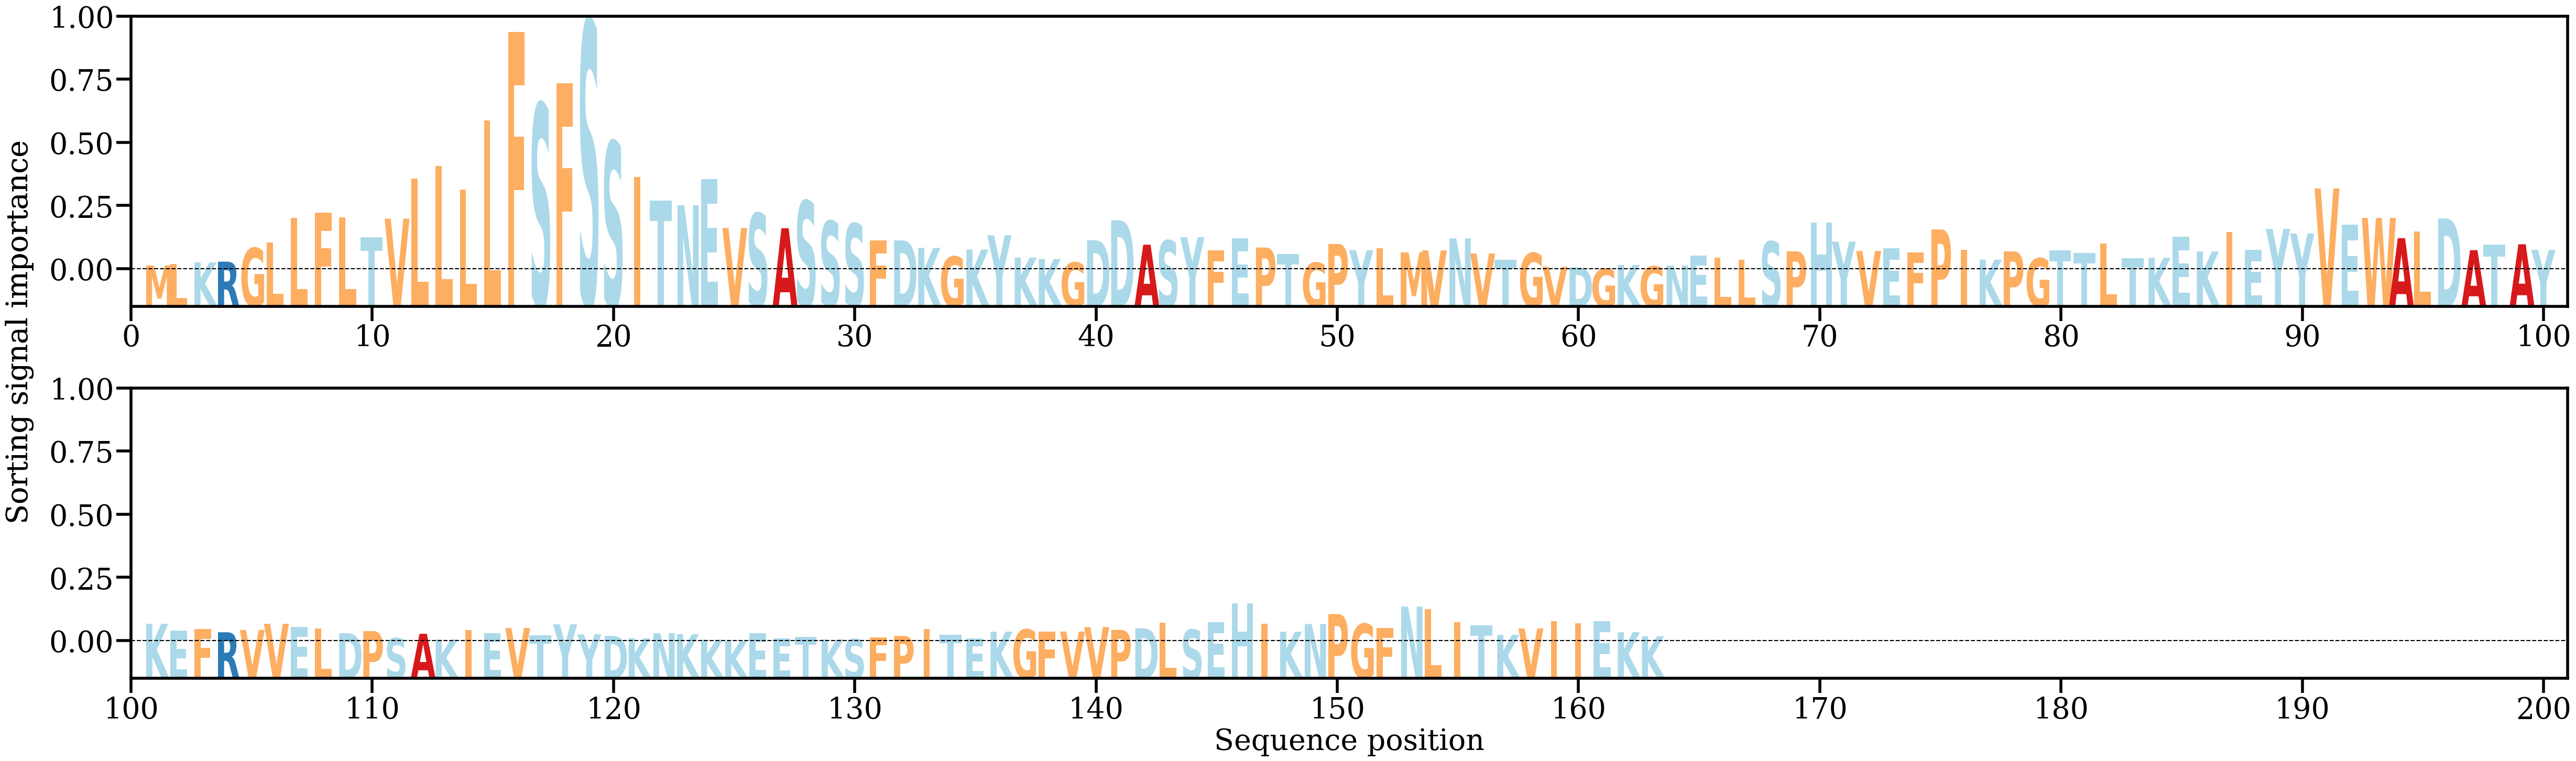

The data file committed next to this chart (first rows):
AA, Alpha
M, [0.00107547]
L, [0.00137418]
K, [0.001713]
R, [0.00186384]
G, [0.00467345]
L, [0.00585495]
L, [0.01089146]
F, [0.01198057]
L, [0.01092572]
T, [0.0068414]
V, [0.01070284]
L, [0.01890471]
L, [0.02155212]
L, [0.01671692]
L, [0.03087005]
F, [0.04903542]
S, [0.0342913]
F, [0.03855728]
S, [0.05138947]
S, [0.02651668]
I, [0.01927898]
T, [0.01446443]
N, [0.01344505]
E, [0.01884336]
V, [0.00877726]
S, [0.01182628]
A, [0.00873676]
S, [0.01436626]
S, [0.01021692]
S, [0.00969277]
F, [0.00619938]
D, [0.0062405]
K, [0.00470615]
G, [0.00292594]
K, [0.0043616]
Y, [0.00729055]
K, [0.0027057]
K, [0.00241329]
G, [0.00168468]
D, [0.00627801]
D, [0.01037111]
A, [0.00535175]
S, [0.0061958]
Y, [0.00689132]
F, [0.00415551]
E, [0.00666174]
P, [0.00477124]
T, [0.00342026]
G, [0.00165889]
P, [0.00550204]
Y, [0.00421839]
L, [0.00460198]
M, [0.00377551]
V, [0.00418169]
N, [0.0066346]
V, [0.00354916]
T, [0.00230046]
G, [0.00364564]
V, [0.00082306]
D, [0.00069649]
... 103 more rows
